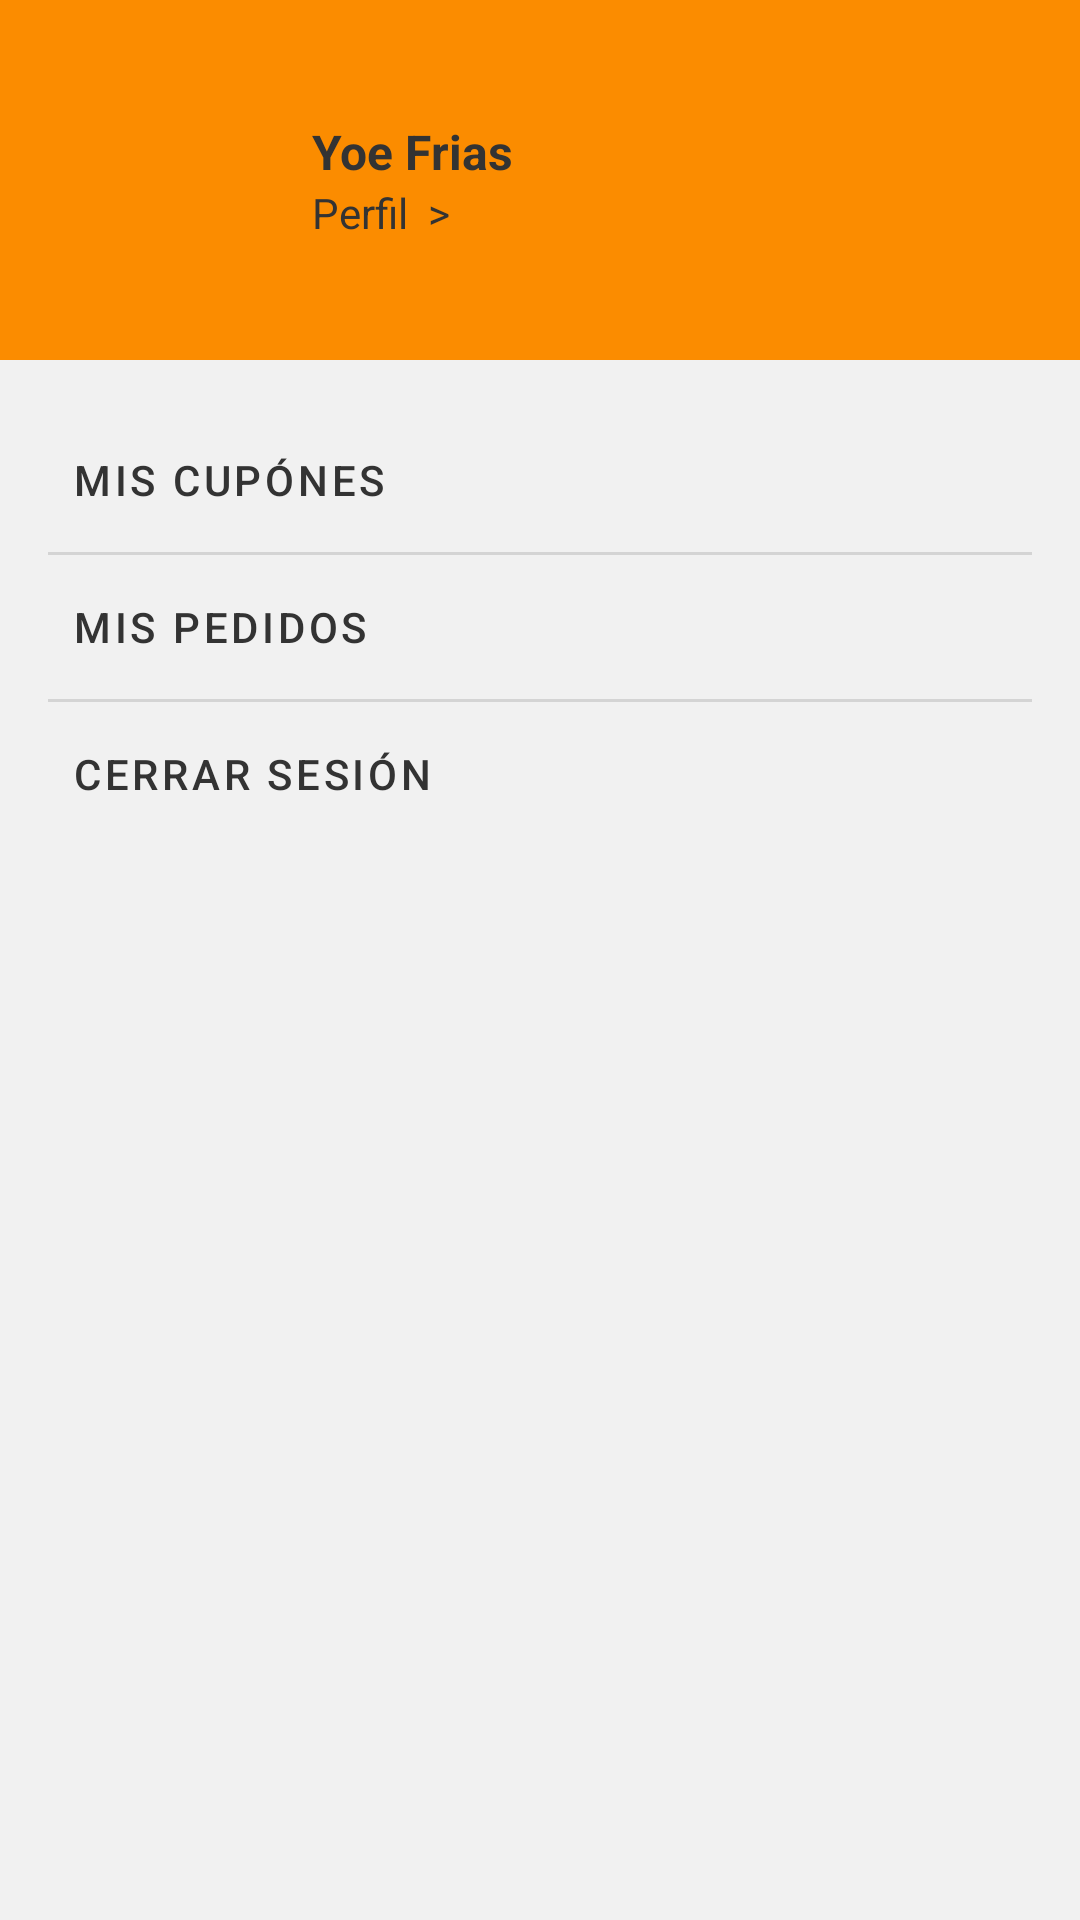

Reconstruct the res/layout file that produces this screen, plus the resources it refers to.
<!-- AndroidManifest.xml: application theme Theme.MiMenu -->
<!-- res/layout/fragment_more.xml -->
<?xml version="1.0" encoding="utf-8"?>
<LinearLayout xmlns:android="http://schemas.android.com/apk/res/android"
    xmlns:tools="http://schemas.android.com/tools"
    xmlns:app="http://schemas.android.com/apk/res-auto"
    android:layout_width="match_parent"
    android:layout_height="match_parent"
    tools:context=".ui.more.MoreFragment"
    android:orientation="vertical">

    <androidx.constraintlayout.widget.ConstraintLayout
        android:layout_width="match_parent"
        android:layout_height="120dp"
        android:background="@color/orange_dark">
        <ImageView
            android:id="@+id/ivUserMenu"
            android:layout_width="80dp"
            android:layout_height="80dp"
            app:layout_constraintStart_toStartOf="parent"
            app:layout_constraintTop_toTopOf="parent"
            app:layout_constraintBottom_toBottomOf="parent"
            android:src="@drawable/ic_user"
            android:layout_marginLeft="16dp"
            />
        <LinearLayout
            android:layout_width="wrap_content"
            android:layout_height="wrap_content"
            android:orientation="vertical"
            app:layout_constraintTop_toTopOf="parent"
            app:layout_constraintBottom_toBottomOf="parent"
            app:layout_constraintStart_toEndOf="@+id/ivUserMenu"
            android:layout_marginLeft="8dp">
            <TextView
                android:id="@+id/tvNameMenu"
                android:layout_width="wrap_content"
                android:layout_height="wrap_content"
                android:textColor="@color/text_dark"
                android:textStyle="bold"
                android:textSize="16sp"
                android:text="Yoe Frias"/>

            <TextView
                android:id="@+id/tvProfileMenu"
                android:layout_width="wrap_content"
                android:layout_height="wrap_content"
                android:textColor="@color/text_dark"
                android:text="Perfil  >"/>
        </LinearLayout>
    </androidx.constraintlayout.widget.ConstraintLayout>
    <LinearLayout
        android:layout_width="match_parent"
        android:layout_height="match_parent"
        android:orientation="vertical"
        android:padding="16dp">
        <Button
            android:id="@+id/btnVoucherMenu"
            android:layout_width="match_parent"
            android:layout_height="wrap_content"
            android:text="Mis cupónes"
            android:textColor="@color/text_dark"
            android:textAlignment="textStart"
            style="@style/Widget.MaterialComponents.Button.TextButton"
            app:icon="@drawable/ic_add"
            app:iconTint="@color/text_dark"
            app:iconPadding="12dp"/>
        <com.google.android.material.divider.MaterialDivider
            android:layout_width="match_parent"
            android:layout_height="wrap_content"/>
        <Button
            android:id="@+id/btnOrderMenu"
            android:layout_width="match_parent"
            android:layout_height="wrap_content"
            android:text="Mis pedidos"
            android:textColor="@color/text_dark"
            android:textAlignment="textStart"
            style="@style/Widget.MaterialComponents.Button.TextButton"
            app:icon="@drawable/ic_add"
            app:iconTint="@color/text_dark"
            app:iconPadding="12dp"/>
        <com.google.android.material.divider.MaterialDivider
            android:layout_width="match_parent"
            android:layout_height="wrap_content"/>
        <Button
            android:id="@+id/btnExitMenu"
            android:layout_width="match_parent"
            android:layout_height="wrap_content"
            android:text="Cerrar sesión"
            android:textColor="@color/text_dark"
            android:textAlignment="textStart"
            style="@style/Widget.MaterialComponents.Button.TextButton"
            app:icon="@drawable/ic_add"
            app:iconTint="@color/text_dark"
            app:iconPadding="12dp"/>
    </LinearLayout>
</LinearLayout>
<!-- resources referenced by this layout -->
<resources>
  <color name="orange_dark">#FB8C00</color>
  <color name="text_dark">#333333</color>
  <style name="Theme.MiMenu" parent="Theme.MaterialComponents.Light.NoActionBar">
          
          <item name="colorPrimary">@color/orange_dark</item>
          <item name="colorPrimaryVariant">@color/orange_dark</item>
          <item name="colorOnPrimary">@color/white</item>
          
          <item name="colorSecondary">@color/yellow</item>
          <item name="colorSecondaryVariant">@color/yellow_dark</item>
          <item name="colorOnSecondary">@color/white</item>
          
          <item name="android:statusBarColor">?attr/colorPrimaryVariant</item>
          <item name="android:windowBackground">@color/neutral</item>
          
      </style>
  <color name="white">#FFFFFFFF</color>
  <color name="yellow">#1F9CFF</color>
  <color name="yellow_dark">#1181DA</color>
  <color name="neutral">#F1F1F1</color>
</resources>
